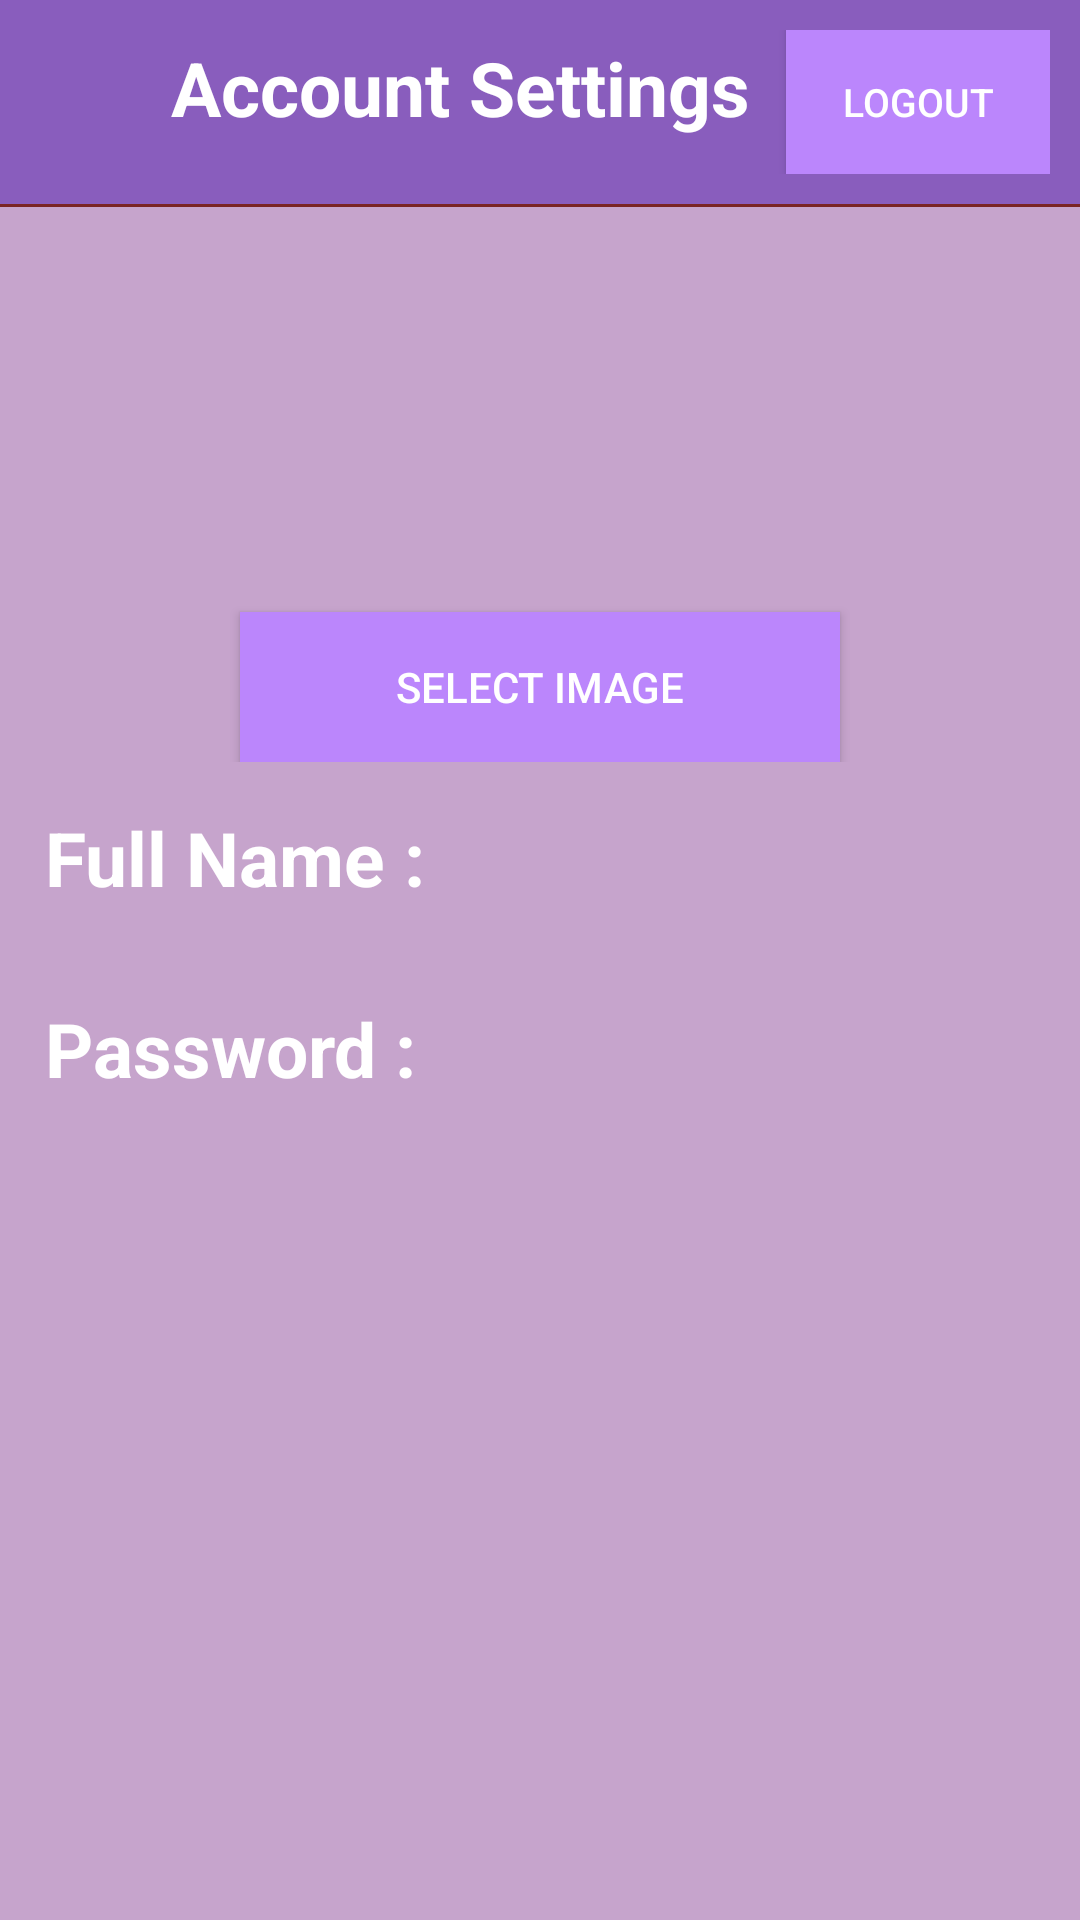

This screen was rendered from an Android layout file. Write that file and the resources it references.
<!-- AndroidManifest.xml: application theme Theme.MusicPlayerApp -->
<!-- res/layout/activity_account.xml -->
<?xml version="1.0" encoding="utf-8"?>
<LinearLayout xmlns:android="http://schemas.android.com/apk/res/android"
    xmlns:app="http://schemas.android.com/apk/res-auto"
    xmlns:tools="http://schemas.android.com/tools"
    android:layout_width="match_parent"
    android:layout_height="wrap_content"
    android:orientation="vertical"
    android:id="@+id/account_layout"
   android:background="#C6A4CC"
    tools:context=".account_Activity">
    <include layout="@layout/toolbar"/>
    <LinearLayout
        android:layout_width="match_parent"
        android:layout_height="wrap_content"
        android:gravity="center"
        android:paddingTop="15dp"
        android:orientation="vertical">

        <ImageView
            android:id="@+id/pickimage"
            android:src="@drawable/ic_image"
            android:layout_width="120dp"
            android:layout_height="120dp"
            android:scaleType="centerCrop"/>
        <Button
            android:id="@+id/pickbtn"
            style="@style/Base.Widget.AppCompat.Button.Colored"
            android:text="@string/SelectImage"
            android:layout_width="200dp"
            android:layout_height="50dp"
            android:background="@color/purple_200"/>
    </LinearLayout>
    <TextView
        android:id="@+id/text_fullname"
        android:textSize="25dp"
        android:textStyle="bold"
        android:gravity="center"
        android:layout_margin="15dp"
        android:textColor="@color/white"
        android:text="Full Name :"
        android:layout_width="wrap_content"
        android:layout_height="wrap_content">
    </TextView>
    <TextView
        android:id="@+id/text_pass"
        android:textSize="25dp"
        android:textStyle="bold"
        android:gravity="center"
        android:layout_margin="15dp"
        android:textColor="@color/white"
        android:text="Password :"
        android:layout_width="wrap_content"
        android:layout_height="wrap_content">
    </TextView>
    <com.google.android.material.bottomnavigation.BottomNavigationView
        android:id="@+id/homeVav"
        android:layout_width="match_parent"
        android:layout_height="wrap_content"
        android:layout_alignParentBottom="true"
        app:itemBackground="@color/bottom_navagation_color"
        app:itemIconTint="@drawable/selector"
        android:layout_marginTop="285dp"
        app:itemTextColor="@drawable/selector"
        app:menu="@menu/menu" />
</LinearLayout>
<!-- res/layout/toolbar.xml (included above) -->
<?xml version="1.0" encoding="utf-8"?>
<RelativeLayout
    xmlns:android="http://schemas.android.com/apk/res/android"
    xmlns:tools="http://schemas.android.com/tools"
    xmlns:app="http://schemas.android.com/apk/res-auto"
    android:layout_width="match_parent"
    android:layout_height="wrap_content"
    android:background="#895DBD">


    <LinearLayout
        android:id="@+id/linear_ll"
        android:layout_width="match_parent"
        android:layout_height="wrap_content"
        android:orientation="horizontal"
        android:padding="10dp">

        <ImageView
            android:layout_width="35dp"
            android:layout_height="45dp"
            android:layout_alignParentLeft="true"
            android:src="@drawable/ic_arrow" />

        <TextView
            android:layout_width="0dp"
            android:layout_height="wrap_content"
            android:layout_weight="1"
            android:gravity="center"
            android:text="Account Settings"
            android:textColor="@color/white"
            android:textSize="25dp"
            android:textStyle="bold" />

        <Button
            android:id="@+id/btnsign"
            android:layout_width="wrap_content"
            android:layout_height="wrap_content"
            android:layout_alignParentRight="true"
            android:text="Logout"
            android:textColor="#FFFFFF"
            android:textSize="13dp"
            android:textStyle="normal"
            android:background="@color/purple_200"/>

    </LinearLayout>

    <View
        android:layout_width="match_parent"
        android:layout_height="1dp"
        android:layout_below="@+id/linear_ll"
        android:background="#7A2424"
        android:paddingLeft="8dp"
        android:paddingRight="8dp" />




</RelativeLayout>
<!-- resources referenced by this layout -->
<resources>
  <color name="bottom_navagation_color">#FFFFFF</color>
  <color name="purple_200">#FFBB86FC</color>
  <color name="white">#FFFFFFFF</color>
  <!-- drawable selector (drawable) -->
  <?xml version="1.0" encoding="utf-8"?>
  <selector xmlns:android="http://schemas.android.com/apk/res/android">
  
      <item android:state_selected="true"
          android:drawable="@color/bottom_navagation_color"
          android:color="#692CD6"/>
  
      <item android:state_selected="false"
          android:color="@color/black"/>
  </selector>
  <string name="SelectImage">Select Image</string>
  <style name="Theme.MusicPlayerApp" parent="Theme.MaterialComponents.DayNight.DarkActionBar">
          
          <item name="colorPrimary">#3693BD</item>
          <item name="colorPrimaryVariant">@color/purple_700</item>
          <item name="colorOnPrimary">@color/white</item>
          
          <item name="colorSecondary">@color/teal_200</item>
          <item name="colorSecondaryVariant">@color/teal_700</item>
          <item name="colorOnSecondary">@color/black</item>
          
          <item name="android:statusBarColor" tools:targetApi="l">?attr/colorPrimaryVariant</item>
          
      </style>
  <color name="black">#FF000000</color>
  <color name="purple_700">#FF3700B3</color>
  <color name="teal_200">#FF03DAC5</color>
  <color name="teal_700">#5A5C5C</color>
</resources>
